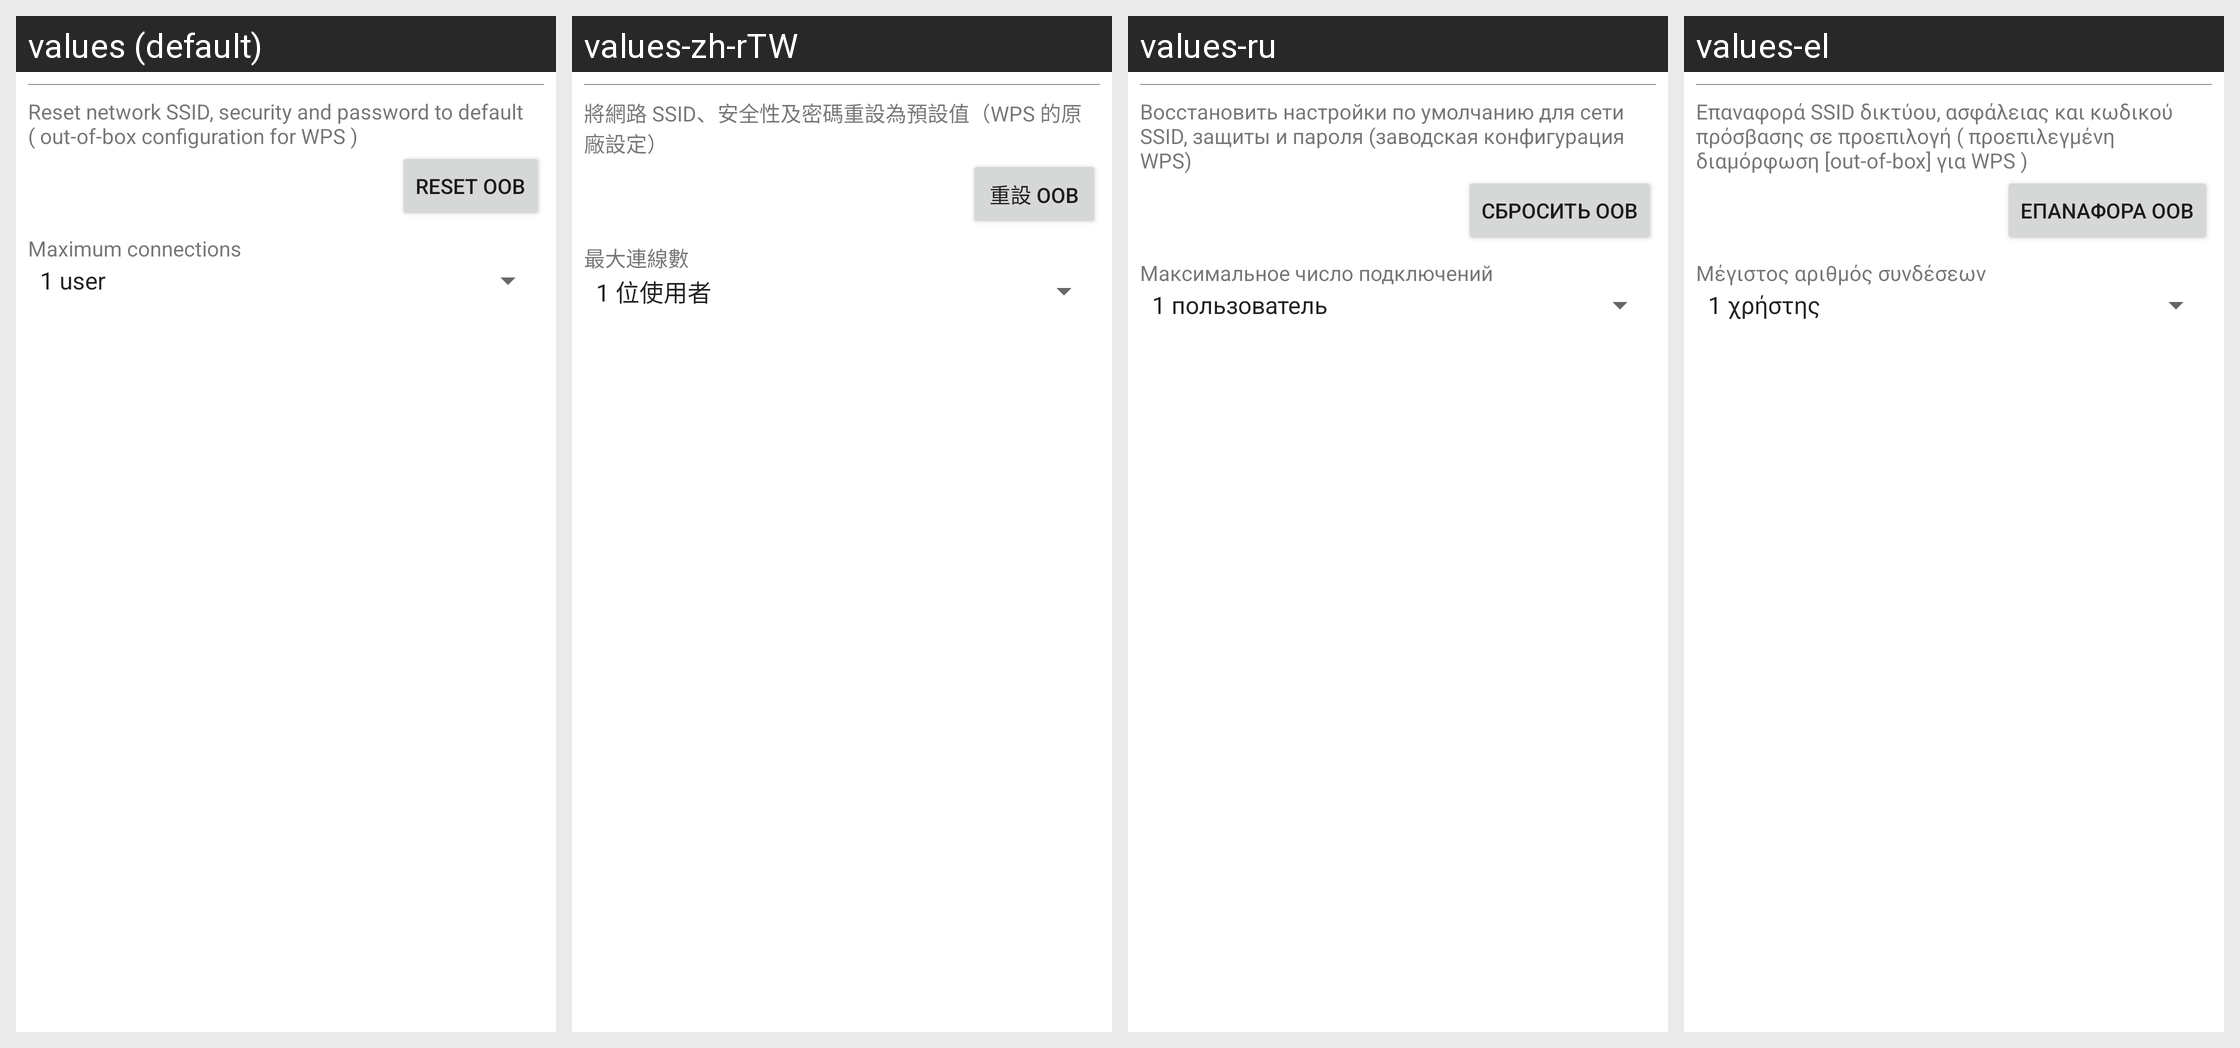

The Android screen above is rendered under several locales of the same app. Produce the string resources it draws, with the default and per-locale values.
Android screen res/layout/wifi_ap_dialog.xml rendered under 4 locales, left to right: values (default), values-zh-rTW, values-ru, values-el. Device: Nexus 5 (rendered at 1080×1920; each locale shown at half size, 540×960, under a caption strip naming it); theme Theme.MaterialComponents.DayNight.NoActionBar.
Other locales in the repository, not shown: values-cs, values-de, values-en-rGB, values-es, values-fa, values-fr, values-hu, values-in, values-it, values-iw, values-ko, values-ms, values-nl, values-pl, values-pt, values-pt-rPT, values-ro, values-sk, values-sl, values-tl, values-tr, values-vi, values-zh-rCN.
Strings drawn on this screen, with the default value and each locale's value (text and hints the layout hard-codes, and strings that could not be matched under every locale, appear in the picture but are not listed):

wifi_ap_reset_OOB_title
  values: Reset network SSID, security and password to default ( out-of-box configuration for WPS )
  values-zh-rTW: 將網路 SSID、安全性及密碼重設為預設值（WPS 的原廠設定）
  values-ru: Восстановить настройки по умолчанию для сети SSID, защиты и пароля (заводская конфигурация WPS)
  values-el: Επαναφορά SSID δικτύου, ασφάλειας και κωδικού πρόσβασης σε προεπιλογή ( προεπιλεγμένη διαμόρφωση [out-of-box] για WPS )

wifi_ap_reset_OOB
  values: Reset OOB
  values-zh-rTW: 重設 OOB
  values-ru: Сбросить OOB
  values-el: Επαναφορά OOB

wifi_ap_max_connection_title
  values: Maximum connections
  values-zh-rTW: 最大連線數
  values-ru: Максимальное число подключений
  values-el: Μέγιστος αριθμός συνδέσεων
